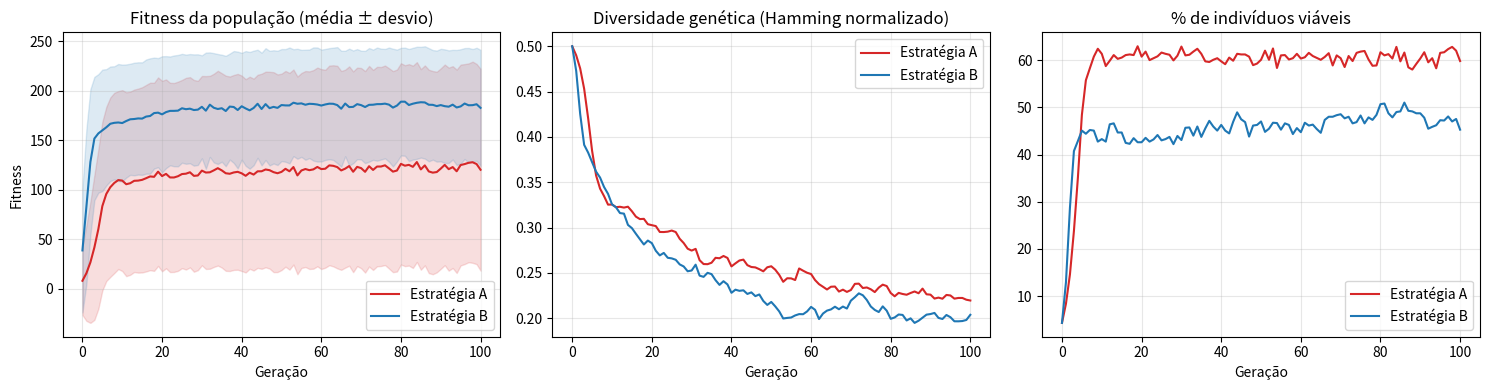

The script that saved this image:
"""LAB 02 - AG binário: penalidade rígida (A) x proporcional (B) para microsserviços em Edge."""
import numpy as np
import matplotlib
matplotlib.use('Agg')
import matplotlib.pyplot as plt
from itertools import product

VALUE = np.array([60, 45, 80, 30, 55, 70, 25, 90, 40, 65, 35, 50, 75, 20, 85])
RAM   = np.array([ 4,  3,  6,  2,  4,  5,  2,  7,  3,  5,  2,  4,  6,  1,  6])
CPU   = np.array([ 2,  1,  3,  1,  2,  2,  1,  3,  1,  2,  1,  2,  3,  1,  3])
MAX_RAM, MAX_CPU = 16, 8
N = len(VALUE)
LAMBDA_RAM, LAMBDA_CPU = 20.0, 30.0    # penalidade por GB / core excedido (Estratégia B)

def excess(ind):
    return max(0, ind @ RAM - MAX_RAM), max(0, ind @ CPU - MAX_CPU)

def feasible(ind):
    return excess(ind) == (0, 0)

def fitness_A(ind):
    return float(ind @ VALUE) if feasible(ind) else 0.0

def fitness_B(ind):
    er, ec = excess(ind)
    return max(0.0, float(ind @ VALUE) - LAMBDA_RAM * er - LAMBDA_CPU * ec)

def tournament(pop, fit, rng, k=3):
    idx = rng.choice(len(pop), k, replace=False)
    return pop[idx[np.argmax(fit[idx])]].copy()

def crossover(p1, p2, rng, pc=0.9):
    if rng.random() < pc:
        pt = rng.integers(1, N)
        return (np.concatenate([p1[:pt], p2[pt:]]), np.concatenate([p2[:pt], p1[pt:]]))
    return p1.copy(), p2.copy()

def mutate(ind, rng, pm=0.05):
    flip = rng.random(N) < pm
    ind[flip] = 1 - ind[flip]
    return ind

def diversity(pop):
    """Distância de Hamming média normalizada entre pares (0 = clones, ~0.5 = aleatório)."""
    P = len(pop)
    d = (pop[:, None, :] != pop[None, :, :]).sum(axis=2)
    return d.sum() / (P * (P - 1)) / N

def run(fit_fn, seed, pop_size=50, gens=100):
    rng = np.random.default_rng(seed)
    pop = rng.integers(0, 2, (pop_size, N))
    stats = []
    best_ind, best_val = None, -1
    for _ in range(gens + 1):
        fit = np.array([fit_fn(i) for i in pop])
        feas = np.array([feasible(i) for i in pop])
        stats.append((fit.mean(), fit.std(), diversity(pop), feas.mean()))
        for i in np.where(feas)[0]:                      # melhor solução VIÁVEL já vista
            v = pop[i] @ VALUE
            if v > best_val:
                best_val, best_ind = v, pop[i].copy()
        new = []
        while len(new) < pop_size:
            c1, c2 = crossover(tournament(pop, fit, rng), tournament(pop, fit, rng), rng)
            new += [mutate(c1, rng), mutate(c2, rng)]
        pop = np.array(new[:pop_size])
    return np.array(stats), best_ind, best_val

def brute_force():
    best, arg = -1, None
    for bits in product([0, 1], repeat=N):
        b = np.array(bits)
        if feasible(b) and b @ VALUE > best:
            best, arg = b @ VALUE, b
    return best, arg

if __name__ == "__main__":
    N_RUNS, SHOW = 30, [0, 5, 10, 20, 40, 60, 80, 100]
    opt, opt_ind = brute_force()
    svc = lambda ind: ", ".join(f"S{i+1}" for i in np.where(ind)[0])
    print(f"Ótimo global (força bruta, 2^15): valor = {opt} | {svc(opt_ind)} | RAM = {opt_ind@RAM} GB | CPU = {opt_ind@CPU}\n")

    res = {}
    for name, fn in (("A", fitness_A), ("B", fitness_B)):
        runs = [run(fn, s) for s in range(N_RUNS)]
        res[name] = dict(stats=np.mean([r[0] for r in runs], axis=0),
                         vals=np.array([r[2] for r in runs]),
                         inds=[r[1] for r in runs])

    print("Fitness da população por geração (média das 30 execuções; média ± desvio-padrão dentro da população)")
    print("| Geração | A: média | A: desvio | B: média | B: desvio |")
    print("|---|---|---|---|---|")
    for g in SHOW:
        a, b = res["A"]["stats"][g], res["B"]["stats"][g]
        print(f"| {g} | {a[0]:.2f} | {a[1]:.2f} | {b[0]:.2f} | {b[1]:.2f} |")

    print("\nDiversidade genética (Hamming médio normalizado) e % de indivíduos viáveis")
    print("| Geração | A: diversidade | B: diversidade | A: % viáveis | B: % viáveis |")
    print("|---|---|---|---|---|")
    for g in SHOW:
        a, b = res["A"]["stats"][g], res["B"]["stats"][g]
        print(f"| {g} | {a[2]:.3f} | {b[2]:.3f} | {100*a[3]:.1f}% | {100*b[3]:.1f}% |")

    print("\nMelhor combinação final (30 execuções)")
    print("| Estratégia | Melhor valor | Média±dp dos melhores | Execuções que acharam o ótimo | Melhor combinação | RAM | CPU |")
    print("|---|---|---|---|---|---|---|")
    for name in ("A", "B"):
        v, inds = res[name]["vals"], res[name]["inds"]
        bi = inds[int(np.argmax(v))]
        print(f"| {name} | {v.max():.0f} | {v.mean():.1f} ± {v.std():.1f} | {(v == opt).sum()}/{N_RUNS} | {svc(bi)} | {bi@RAM} | {bi@CPU} |")

    # ---- Gráficos: fitness médio±desvio, diversidade e % viáveis ----
    g = np.arange(res["A"]["stats"].shape[0])
    fig, ax = plt.subplots(1, 3, figsize=(15, 4))
    for name, color in (("A", "tab:red"), ("B", "tab:blue")):
        s = res[name]["stats"]
        ax[0].plot(g, s[:, 0], color=color, label=f"Estratégia {name}")
        ax[0].fill_between(g, s[:, 0] - s[:, 1], s[:, 0] + s[:, 1], color=color, alpha=.15)
        ax[1].plot(g, s[:, 2], color=color, label=f"Estratégia {name}")
        ax[2].plot(g, 100 * s[:, 3], color=color, label=f"Estratégia {name}")
    ax[0].set_title("Fitness da população (média ± desvio)"); ax[0].set_ylabel("Fitness")
    ax[1].set_title("Diversidade genética (Hamming normalizado)")
    ax[2].set_title("% de indivíduos viáveis")
    for a in ax:
        a.set_xlabel("Geração"); a.grid(alpha=.3); a.legend()
    plt.tight_layout(); plt.savefig("lab02_estrategias.png", dpi=130)
